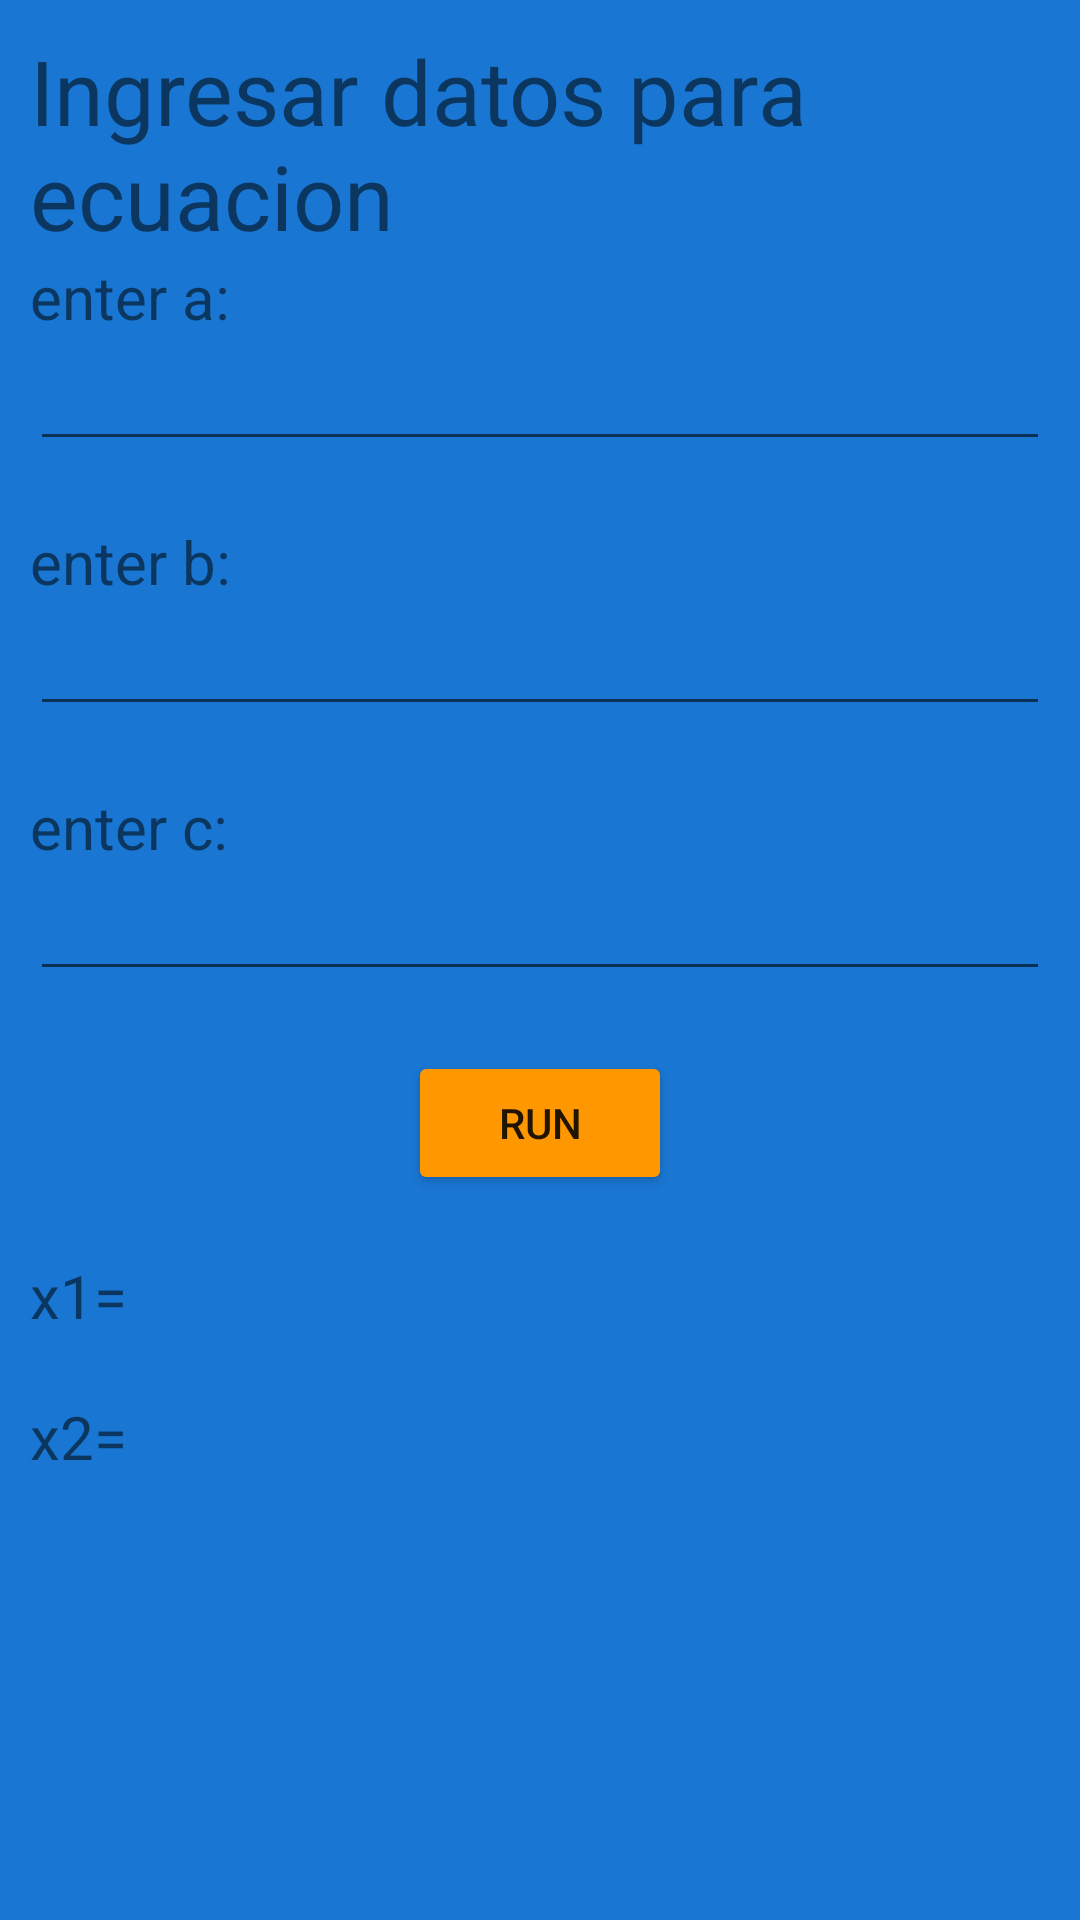

Write the Android layout XML for this screen, with the resource values it uses.
<!-- AndroidManifest.xml: application theme Theme.Logindefinitivo -->
<!-- res/layout/activity_ejer1.xml -->
<?xml version="1.0" encoding="utf-8"?>
<androidx.appcompat.widget.LinearLayoutCompat xmlns:android="http://schemas.android.com/apk/res/android"
    xmlns:app="http://schemas.android.com/apk/res-auto"
    xmlns:tools="http://schemas.android.com/tools"
    android:layout_width="match_parent"
    android:layout_height="match_parent"
    android:orientation="vertical"
    android:background="@color/background"
    tools:context=".Ejer1Activity">

    <LinearLayout
        android:id="@+id/first"
        android:layout_margin="10dp"
        android:layout_width="wrap_content"
        android:layout_height="wrap_content"
        android:orientation="vertical">

        <TextView
            android:layout_width="wrap_content"
            android:layout_height="wrap_content"
            android:text="@string/tittle"
            android:textSize="30dp"/>
        <TextView
            android:id="@+id/a"
            android:layout_width="wrap_content"
            android:layout_height="wrap_content"
            android:text="@string/enter_a"
            android:textSize="20dp"/>

        <EditText
            android:id="@+id/A"
            android:inputType="number"
            android:layout_width="match_parent"
            android:layout_height="wrap_content" />
    </LinearLayout>
    <LinearLayout
        android:id="@+id/second"
        android:layout_margin="10dp"
        android:layout_width="match_parent"
        android:layout_height="wrap_content"
        android:orientation="vertical">
        <TextView
            android:id="@+id/bb"
            android:layout_width="wrap_content"
            android:layout_height="wrap_content"
            android:text="@string/enter_b"
            android:textSize="20dp"/>

        <EditText
            android:id="@+id/B"
            android:layout_width="match_parent"
            android:layout_height="wrap_content"
            android:inputType="number"/>
    </LinearLayout>
    <LinearLayout
        android:id="@+id/third"
        android:layout_margin="10dp"
        android:layout_width="match_parent"
        android:layout_height="wrap_content"
        android:orientation="vertical">
        <TextView
            android:id="@+id/cc"
            android:layout_width="wrap_content"
            android:layout_height="wrap_content"
            android:text="@string/enter_c"
            android:textSize="20dp"/>

        <EditText
            android:id="@+id/C"
            android:layout_width="match_parent"
            android:layout_height="wrap_content"
            android:inputType="number"/>
    </LinearLayout>
    <LinearLayout
        android:id="@+id/fourth"
        android:layout_margin="10dp"
        android:layout_width="match_parent"
        android:layout_height="wrap_content"
        android:orientation="vertical">
        <Button
            android:id="@+id/btnCalculate"
            android:layout_width="wrap_content"
            android:layout_height="wrap_content"
            android:text="@string/run"
            android:backgroundTint="@color/details"
            android:layout_gravity="center"/>
    </LinearLayout>
    <LinearLayout
        android:id="@+id/fifth"
        android:layout_margin="10dp"
        android:layout_width="match_parent"
        android:layout_height="wrap_content"
        android:orientation="horizontal">
        <TextView
            android:id="@+id/x"
            android:layout_width="wrap_content"
            android:layout_height="wrap_content"
            android:text="@string/x1"
            android:textSize="20dp"/>

        <TextView
            android:id="@+id/X1"
            android:layout_width="match_parent"
            android:layout_height="wrap_content" />
    </LinearLayout>
    <LinearLayout
        android:id="@+id/sixth"
        android:layout_margin="10dp"
        android:layout_width="match_parent"
        android:layout_height="wrap_content"
        android:orientation="horizontal">
        <TextView
            android:id="@+id/xx"
            android:layout_width="wrap_content"
            android:layout_height="wrap_content"
            android:text="@string/x2"
            android:textSize="20dp"/>

        <TextView
            android:id="@+id/X2"
            android:layout_width="match_parent"
            android:layout_height="wrap_content" />
    </LinearLayout>

</androidx.appcompat.widget.LinearLayoutCompat>
<!-- resources referenced by this layout -->
<resources>
  <color name="background">#1976D2</color>
  <color name="details">#FF9800</color>
  <string name="enter_a">enter a:</string>
  <string name="enter_b">enter b:</string>
  <string name="enter_c">enter c:</string>
  <string name="run">Run</string>
  <string name="tittle">Ingresar datos para ecuacion</string>
  <string name="x1">x1=</string>
  <string name="x2">x2=</string>
  <style name="Theme.Logindefinitivo" parent="Theme.MaterialComponents.DayNight.DarkActionBar">
          
          <item name="colorPrimary">@color/purple_500</item>
          <item name="colorPrimaryVariant">@color/purple_700</item>
          <item name="colorOnPrimary">@color/white</item>
          
          <item name="colorSecondary">@color/teal_200</item>
          <item name="colorSecondaryVariant">@color/teal_700</item>
          <item name="colorOnSecondary">@color/black</item>
          
          <item name="android:statusBarColor" tools:targetApi="l">?attr/colorPrimaryVariant</item>
          
      </style>
  <color name="purple_500">#FF6200EE</color>
  <color name="purple_700">#FF3700B3</color>
  <color name="white">#FFFFFFFF</color>
  <color name="teal_200">#FF03DAC5</color>
  <color name="teal_700">#FF018786</color>
  <color name="black">#FF000000</color>
</resources>
